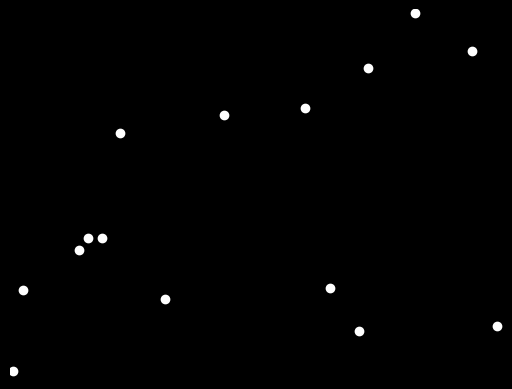

Here is the Python script that generated this plot:

import numpy as np
import matplotlib.pyplot as plt
import matplotlib.animation as animation

# Create a figure and axis
fig, ax = plt.subplots()
ax.set_xlim(0, 640)
ax.set_ylim(0, 480)
ax.set_aspect('equal', adjustable='box')
ax.axis('off')  # Hide axes for a clear view
fig.patch.set_facecolor('black')  # Set background color to black

# Number of points
n_points = 15
# Initialize with random positions
positions = np.random.rand(n_points, 2) * [640, 480]

# Create a list of scatter plots (points)
points = [ax.scatter(x, y, color='white') for x, y in positions]

# Function to update the positions of the points
def update(frame):
    global positions
    # Use random walks with some constraint to simulate realistic motion
    movement = np.random.normal(loc=0, scale=3, size=(n_points, 2))  # random noise
    positions = (positions + movement) % [640, 480]  # keep within bounds by modulo

    # Update the scatter plot every frame
    for i, point in enumerate(points):
        point.set_offsets([positions[i]])
    return points

# Create an animation object
ani = animation.FuncAnimation(fig, update, frames=400, interval=50, blit=True)

# Display the animation
plt.show()
